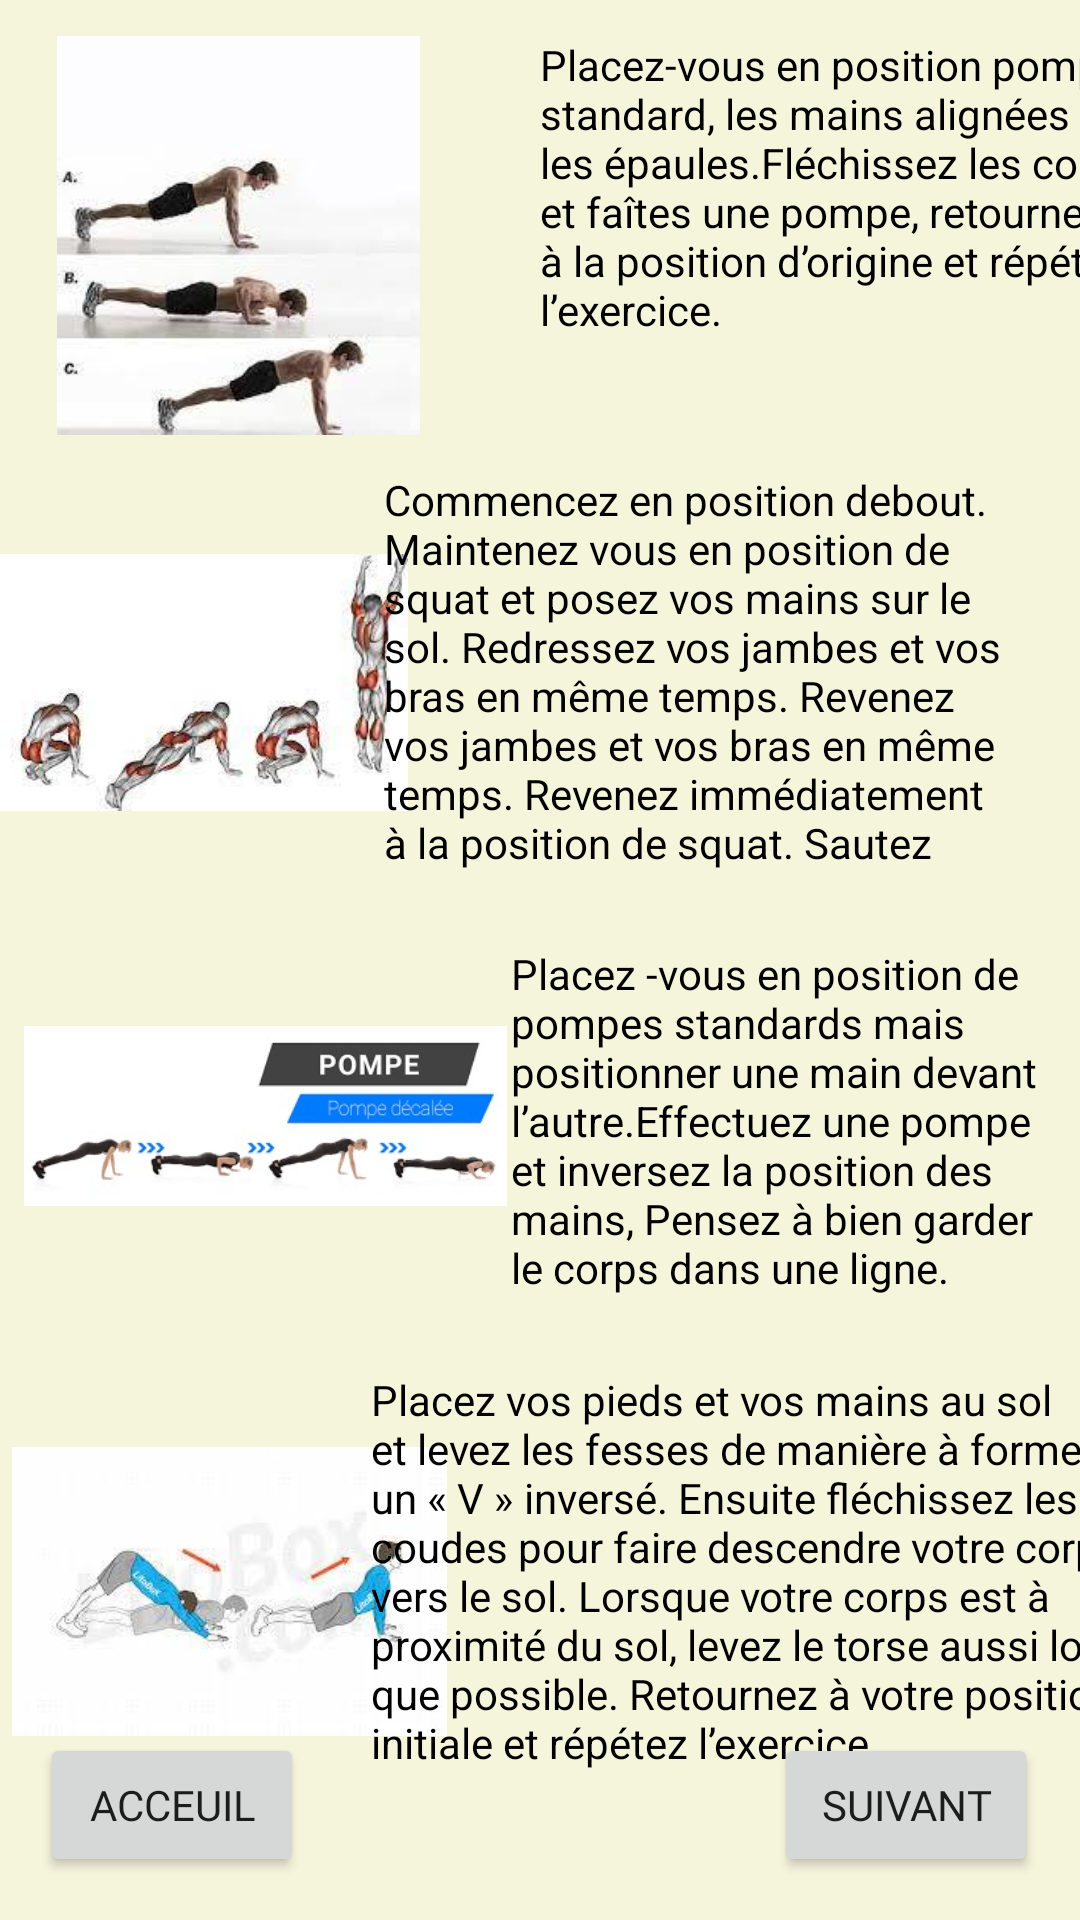

Write the Android layout XML for this screen, with the resource values it uses.
<!-- AndroidManifest.xml: application theme Theme.NVGUP -->
<!-- res/layout/mvt_bras_1.xml -->
<?xml version="1.0" encoding="utf-8"?>
<androidx.constraintlayout.widget.ConstraintLayout
    xmlns:android="http://schemas.android.com/apk/res/android"
    xmlns:app="http://schemas.android.com/apk/res-auto"
    xmlns:tools="http://schemas.android.com/tools"
    android:layout_width="match_parent"
    android:layout_height="match_parent"
    android:background="@color/beige">

    <Button
        android:id="@+id/plof"
        android:layout_width="wrap_content"
        android:layout_height="wrap_content"
        android:text="Acceuil"
        app:layout_constraintBottom_toBottomOf="parent"
        app:layout_constraintEnd_toEndOf="@+id/suivant"
        app:layout_constraintHorizontal_bias="0.052"
        app:layout_constraintStart_toStartOf="parent"
        app:layout_constraintTop_toTopOf="parent"
        app:layout_constraintVertical_bias="0.976"
        android:fontFamily="@font/water_splash"/>

    <Button
        android:id="@+id/suivant"
        android:layout_width="wrap_content"
        android:layout_height="wrap_content"
        android:text="suivant"
        app:layout_constraintBottom_toBottomOf="parent"
        app:layout_constraintEnd_toEndOf="parent"
        app:layout_constraintHorizontal_bias="0.948"
        app:layout_constraintStart_toStartOf="parent"
        app:layout_constraintTop_toTopOf="parent"
        app:layout_constraintVertical_bias="0.976"
        android:fontFamily="@font/water_splash"/>

    <ImageView
        android:id="@+id/pompes"
        android:layout_width="143dp"
        android:layout_height="133dp"
        android:layout_alignParentStart="true"
        android:layout_alignParentTop="true"
        android:layout_alignParentEnd="true"
        android:layout_alignParentBottom="true"
        android:layout_marginStart="8dp"
        android:layout_marginTop="12dp"
        android:src="@drawable/pompes_1"
        app:layout_constraintStart_toStartOf="parent"
        app:layout_constraintTop_toTopOf="parent" />

    <TextView
        android:id="@+id/text_pompes"
        android:layout_width="226dp"
        android:layout_height="129dp"
        android:layout_marginStart="180dp"
        android:layout_marginTop="12dp"
        android:text="Placez-vous en position pompes standard, les mains alignées avec les épaules.Fléchissez les coudes et faîtes une pompe, retournez à la position d’origine et répétez l’exercice."
        app:layout_constraintStart_toStartOf="parent"
        app:layout_constraintTop_toTopOf="parent"
        android:textColor="@color/black"
         />

    <ImageView
        android:id="@+id/burpees"
        android:layout_width="153dp"
        android:layout_height="133dp"
        android:layout_alignParentStart="true"
        android:layout_alignParentTop="true"
        android:layout_alignParentEnd="true"
        android:layout_alignParentBottom="true"
        android:layout_marginTop="16dp"
        android:layout_marginEnd="10dp"
        android:src="@drawable/burpees_1"
        app:layout_constraintEnd_toStartOf="@+id/text_burpees"
        app:layout_constraintStart_toStartOf="parent"
        app:layout_constraintTop_toBottomOf="@+id/pompes" />

    <TextView
        android:id="@+id/text_burpees"
        android:layout_width="224dp"
        android:layout_height="134dp"
        android:layout_marginTop="16dp"
        android:layout_marginEnd="8dp"
        android:text="Commencez en position debout. Maintenez vous en position de squat et posez vos mains sur le sol. Redressez vos jambes et vos bras en même temps. Revenez vos jambes et vos bras en même temps. Revenez immédiatement à la position de squat. Sautez depuis cette position. Le burpee es un exercice de force et aérobic complet"
        app:layout_constraintEnd_toEndOf="parent"
        app:layout_constraintTop_toBottomOf="@+id/text_pompes"
        android:textColor="@color/black"/>

    <ImageView
        android:id="@+id/pompes_dec"
        android:layout_width="161dp"
        android:layout_height="132dp"
        android:layout_marginStart="8dp"
        android:layout_marginTop="12dp"
        android:src="@drawable/pompes_dce"
        app:layout_constraintStart_toStartOf="parent"
        app:layout_constraintTop_toBottomOf="@+id/burpees" />

    <TextView
        android:id="@+id/text_pompes_dec"
        android:layout_width="187dp"
        android:layout_height="118dp"
        android:layout_marginTop="24dp"
        android:text="Placez -vous en position de pompes standards mais positionner une main devant l’autre.Effectuez une pompe et inversez la position des mains, Pensez à bien garder le corps dans une ligne."
        app:layout_constraintEnd_toEndOf="parent"
        app:layout_constraintHorizontal_bias="0.327"
        app:layout_constraintStart_toEndOf="@+id/pompes_dec"
        app:layout_constraintTop_toBottomOf="@+id/text_burpees"
        android:textColor="@color/black"/>

    <ImageView
        android:id="@+id/pompes_hindu"
        android:layout_width="145dp"
        android:layout_height="145dp"
        android:layout_marginStart="4dp"
        android:layout_marginTop="20dp"
        android:src="@drawable/pompes_hindu"
        app:layout_constraintStart_toStartOf="parent"
        app:layout_constraintTop_toBottomOf="@+id/pompes_dec" />

    <TextView
        android:id="@+id/text_pompes_hindu"
        android:layout_width="250dp"
        android:layout_height="150dp"
        android:layout_marginTop="24dp"
        android:text="Placez vos pieds et vos mains au sol et levez les fesses de manière à former un « V » inversé. Ensuite fléchissez les coudes pour faire descendre votre corps vers le sol. Lorsque votre corps est à proximité du sol, levez le torse aussi loin que possible. Retournez à votre position initiale et répétez l’exercice"
        app:layout_constraintEnd_toEndOf="parent"
        app:layout_constraintHorizontal_bias="0.652"
        app:layout_constraintStart_toEndOf="@+id/pompes_hindu"
        app:layout_constraintTop_toBottomOf="@+id/text_pompes_dec"
        android:textColor="@color/black"/>



</androidx.constraintlayout.widget.ConstraintLayout>
<!-- resources referenced by this layout -->
<resources>
  <color name="beige">#f5f5dc</color>
  <color name="black">#FF000000</color>
  <!-- drawable burpees_1: jpg bitmap (drawable-xxhdpi, 7881 bytes) -->
  <!-- drawable pompes_1: jpg bitmap (drawable-xxhdpi, 5708 bytes) -->
  <!-- drawable pompes_dce: jpg bitmap (drawable-xxhdpi, 10837 bytes) -->
  <!-- drawable pompes_hindu: jpg bitmap (drawable-hdpi, 4696 bytes) -->
  <style name="Theme.NVGUP" parent="Theme.MaterialComponents.DayNight.DarkActionBar">
          
          <item name="colorPrimary">@color/purple_500</item>
          <item name="colorPrimaryVariant">@color/purple_700</item>
          <item name="colorOnPrimary">@color/white</item>
          
          <item name="colorSecondary">@color/teal_200</item>
          <item name="colorSecondaryVariant">@color/teal_700</item>
          <item name="colorOnSecondary">@color/black</item>
          
          <item name="android:statusBarColor" tools:targetApi="l">?attr/colorPrimaryVariant</item>
          
      </style>
  <color name="purple_500">#FF6200EE</color>
  <color name="purple_700">#FF3700B3</color>
  <color name="white">#FFFFFFFF</color>
  <color name="teal_200">#FF03DAC5</color>
  <color name="teal_700">#FF018786</color>
</resources>
